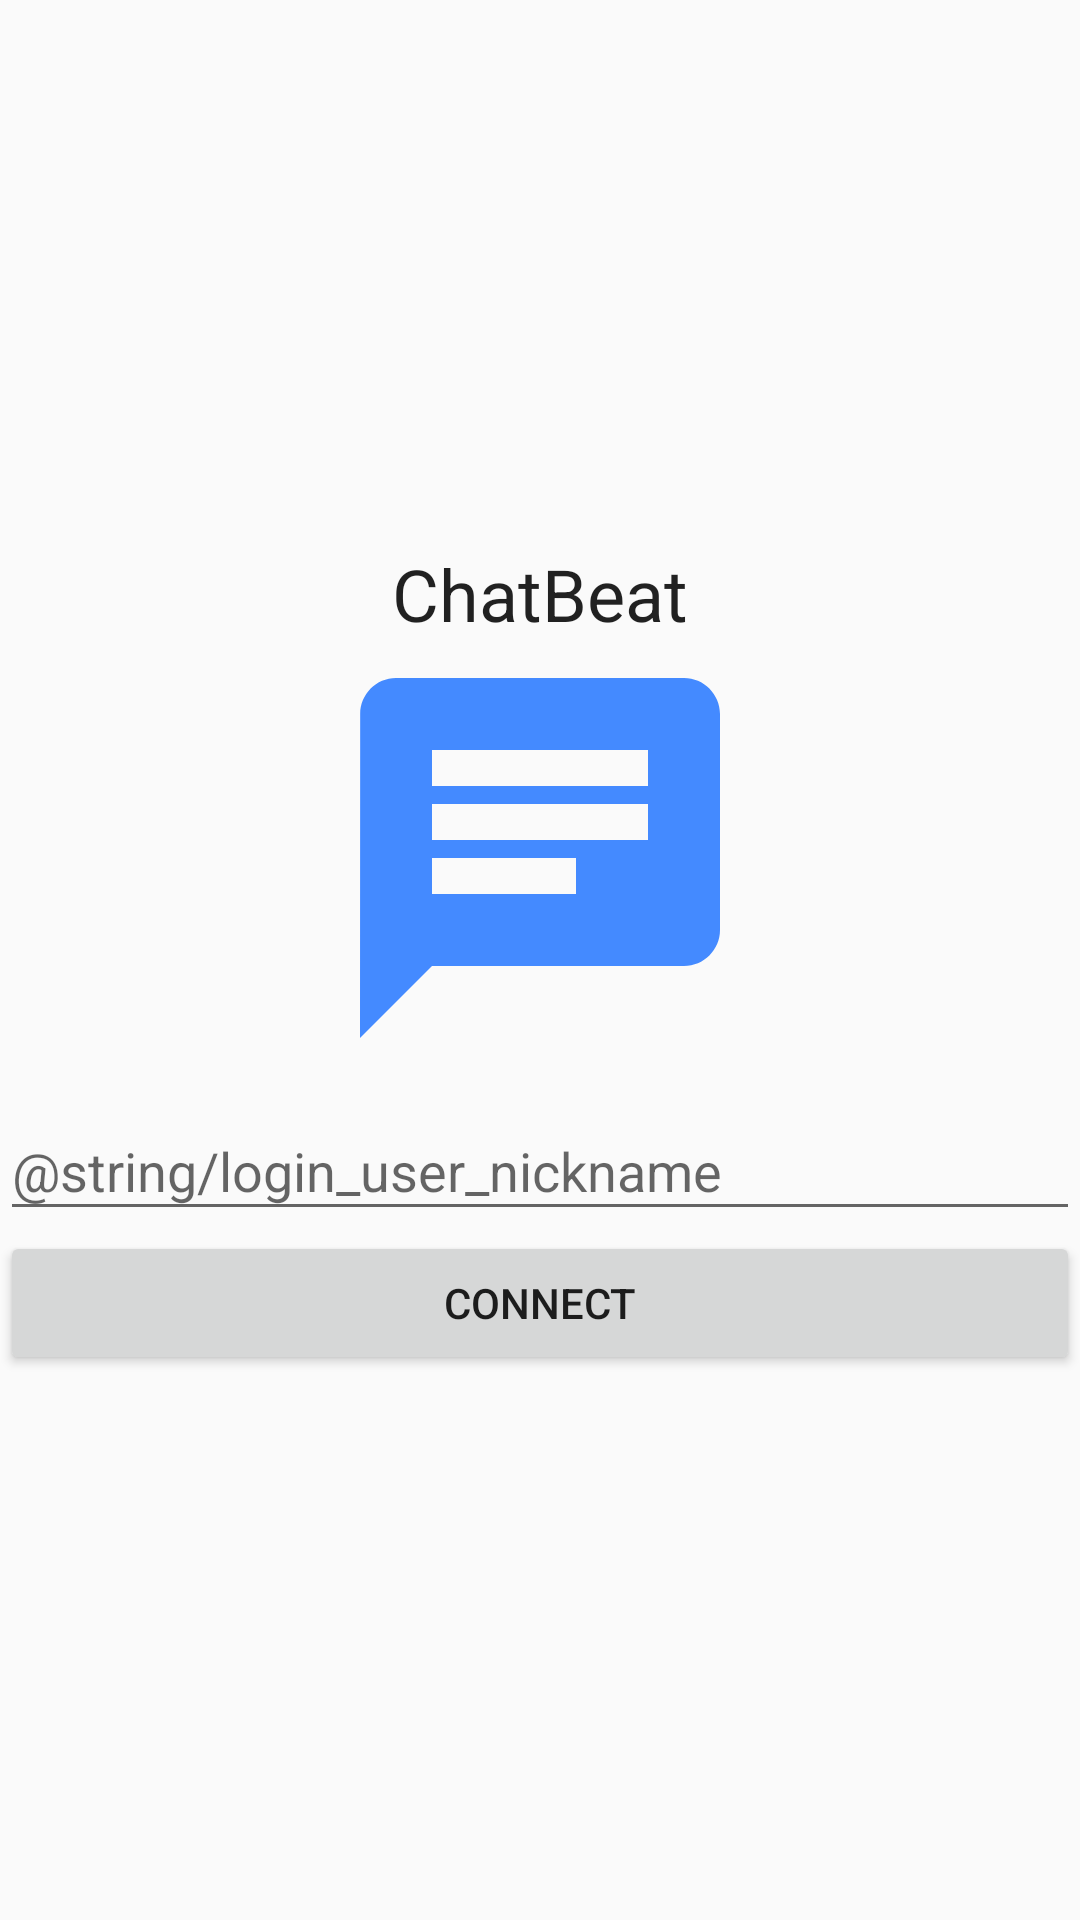

This screen was rendered from an Android layout file. Write that file and the resources it references.
<!-- AndroidManifest.xml: application theme AppTheme -->
<!-- res/layout/activity_login.xml -->
<?xml version="1.0" encoding="utf-8"?>
<android.support.design.widget.CoordinatorLayout xmlns:android="http://schemas.android.com/apk/res/android"
    xmlns:tools="http://schemas.android.com/tools"
    xmlns:app="http://schemas.android.com/apk/res-auto"
    android:id="@+id/layout_login"
    android:layout_width="match_parent"
    android:layout_height="match_parent"
    android:gravity="center_horizontal"
    tools:context=".LoginActivity">

    <LinearLayout
        android:layout_width="match_parent"
        android:layout_height="wrap_content"
        android:layout_gravity="center"
        android:layout_marginLeft="@dimen/activity_horizontal_margin"
        android:layout_marginRight="@dimen/activity_horizontal_margin"
        android:orientation="vertical">

        <TextView
            style="@style/TextAppearance.AppCompat.Headline"
            android:layout_width="wrap_content"
            android:layout_height="wrap_content"
            android:layout_gravity="center_horizontal"
            android:text="@string/app_name" />

        <ImageView
            android:id="@+id/image_login_logo"
            android:layout_width="144dp"
            android:layout_height="144dp"
            android:layout_gravity="center_horizontal"
            app:srcCompat="@drawable/ic_chat" />

        <android.support.design.widget.TextInputLayout
            android:layout_width="match_parent"
            android:layout_height="wrap_content">

            <android.support.design.widget.TextInputEditText
                android:id="@+id/edittext_login_user_nickname"
                android:layout_width="match_parent"
                android:layout_height="wrap_content"
                android:hint="@string/login_user_nickname"
                android:imeOptions="actionDone"
                android:inputType="textVisiblePassword" />
        </android.support.design.widget.TextInputLayout>

        <Button
            android:id="@+id/button_login_connect"
            android:layout_width="match_parent"
            android:layout_height="wrap_content"
            android:text="Connect"/>

    </LinearLayout>

    <android.support.v4.widget.ContentLoadingProgressBar
        android:id="@+id/progress_bar_login"
        style="?android:attr/progressBarStyleLarge"
        android:layout_width="wrap_content"
        android:layout_height="wrap_content"
        android:layout_gravity="center"
        android:visibility="invisible" />


</android.support.design.widget.CoordinatorLayout>
<!-- resources referenced by this layout -->
<resources>
  <!-- drawable ic_chat (drawable) -->
  <vector xmlns:android="http://schemas.android.com/apk/res/android"
          android:width="24dp"
          android:height="24dp"
          android:viewportWidth="24.0"
          android:viewportHeight="24.0">
      <path
          android:fillColor="#448AFF"
          android:pathData="M20,2L4,2c-1.1,0 -1.99,0.9 -1.99,2L2,22l4,-4h14c1.1,0 2,-0.9 2,-2L22,4c0,-1.1 -0.9,-2 -2,-2zM6,9h12v2L6,11L6,9zM14,14L6,14v-2h8v2zM18,8L6,8L6,6h12v2z"/>
  </vector>
  <string name="app_name">ChatBeat</string>
  <style name="AppTheme" parent="Theme.AppCompat.Light.DarkActionBar">
          
          <item name="colorPrimary">@color/colorPrimary</item>
          <item name="colorPrimaryDark">@color/colorPrimaryDark</item>
          <item name="colorAccent">@color/colorAccent</item>
          <item name="windowActionModeOverlay">true</item>
      </style>
  <color name="colorPrimary">#3F51B5</color>
  <color name="colorPrimaryDark">#303F9F</color>
  <color name="colorAccent">#448AFF</color>
</resources>
